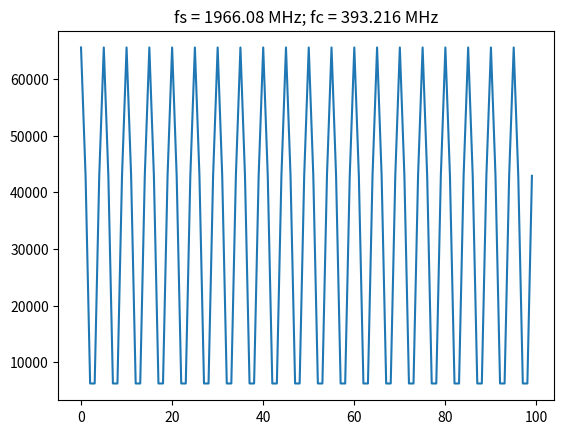

Generate this figure with matplotlib:
import numpy as np
import matplotlib.pyplot as plt
import struct

# bram parameters
block_size = 128  # <bram data_width>
bits_per_val = 16 # <rfdc input data size> 16 bits for rfsoc4x2
blocks = 2**13    # 2**<bram address_width>
num_vals = int(block_size / bits_per_val * blocks)

# sine wave parameters
fs = 1966.08e6      # Sampling frequency
fc = 393.216e6      # Carrier frequency
dt = 1/fs           # Time length between samples
tau = dt * num_vals # Time length of bram 

# Useful info if running as a script
print(f"fs = {fs / 1e6} MHz")
print(f"fc = {fc / 1e6} MHz")

# Setup our array
t = np.arange(0,tau,dt)

# Generate our sine wave
# frequency fc
# range 0, 1
x = 0.5*(1+np.cos(2*np.pi* fc *t))
# scale our function to use the whole DAC range
maxVal = 2**14-1
x *= maxVal
# set each value to a 16 bit integer, for DAC compatibility
x = np.round(np.short(x))
# Shift right, DAC is 14 bits
x <<= 2

# Save our array x as a set of bytes  
buf = bytes()
for i in x:
  buf += struct.pack('>h',i)

# Print it out!
plt.plot(np.ushort(x[:100])) # Who needs more than 100 elements anyways
plt.title(f"fs = {fs / 1e6} MHz; fc = {fc / 1e6} MHz")
plt.show()

# We're done!, we can now write buf to our
# bram. To make sure it exists, enter len(buf)
# in your ipython terminal

# If needed we can save it as a file 
# for later use, or transferability  
f = open("sine.txt", "bw")
f.write(buf)
